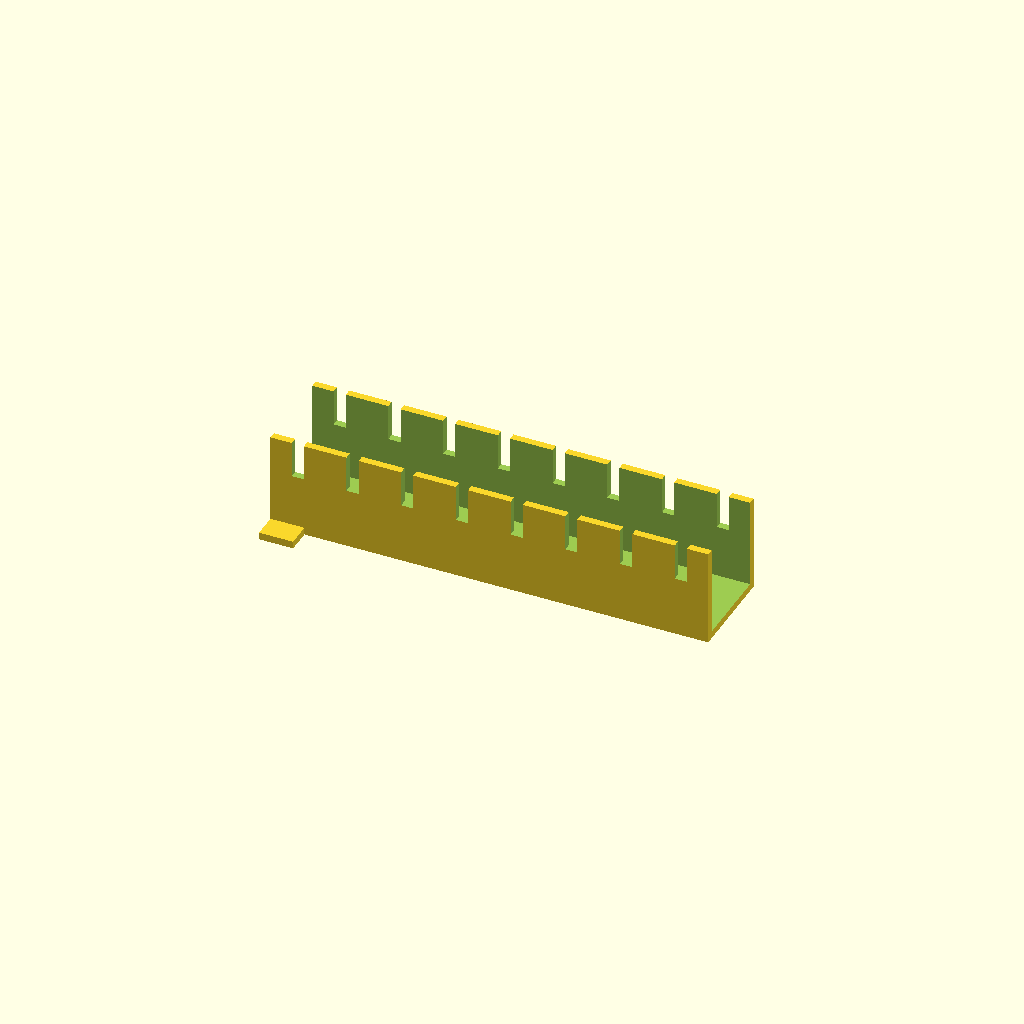
Cell 1 — every parameter at its default value.
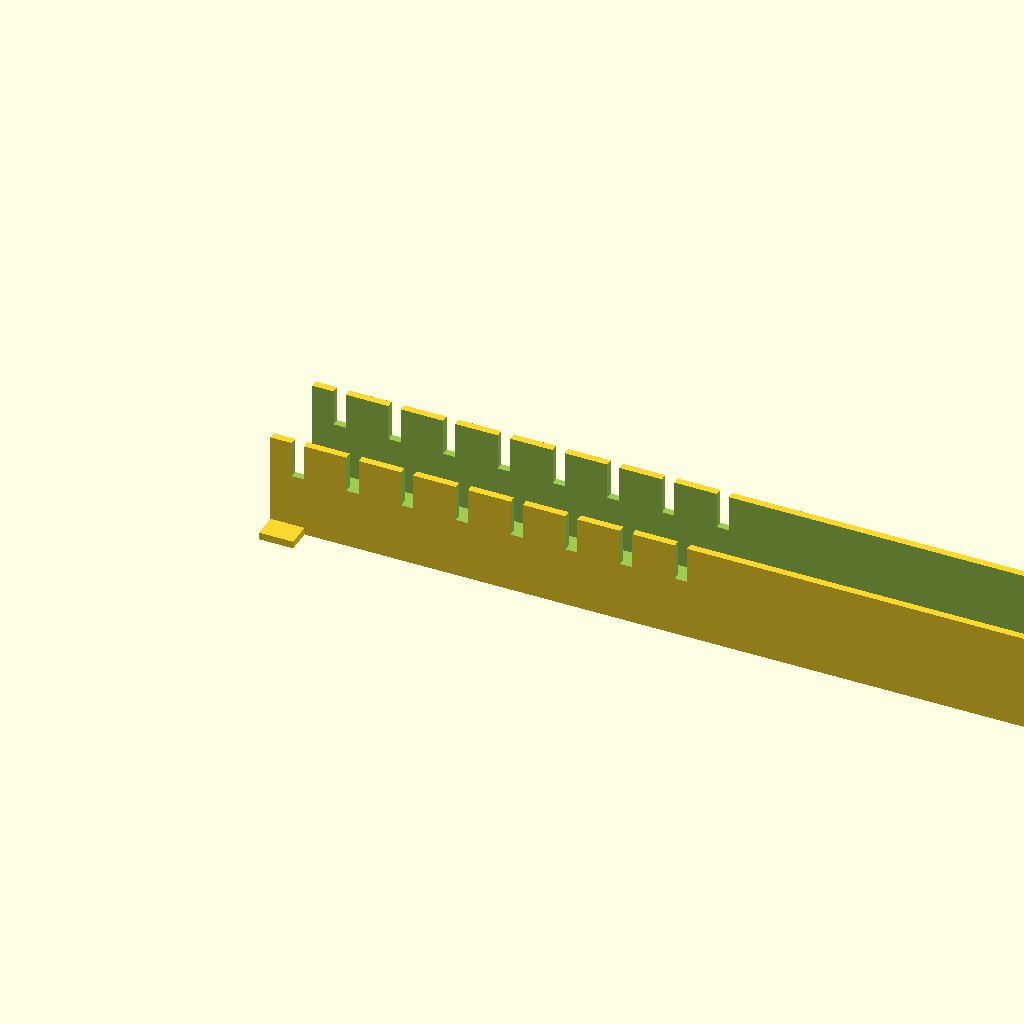
Cell 2 — duct_len set to 360, the other parameters unchanged.
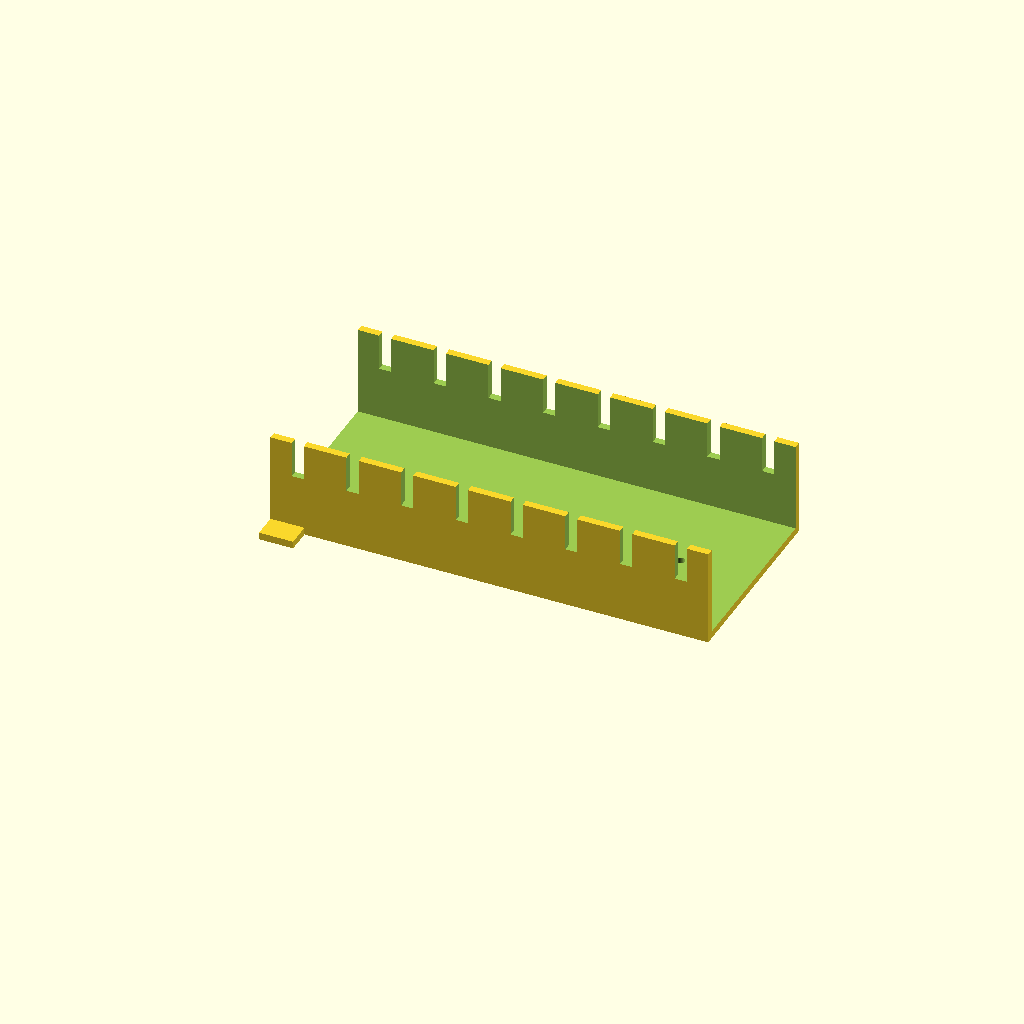
Cell 3: duct_w = 80 (everything else at default).
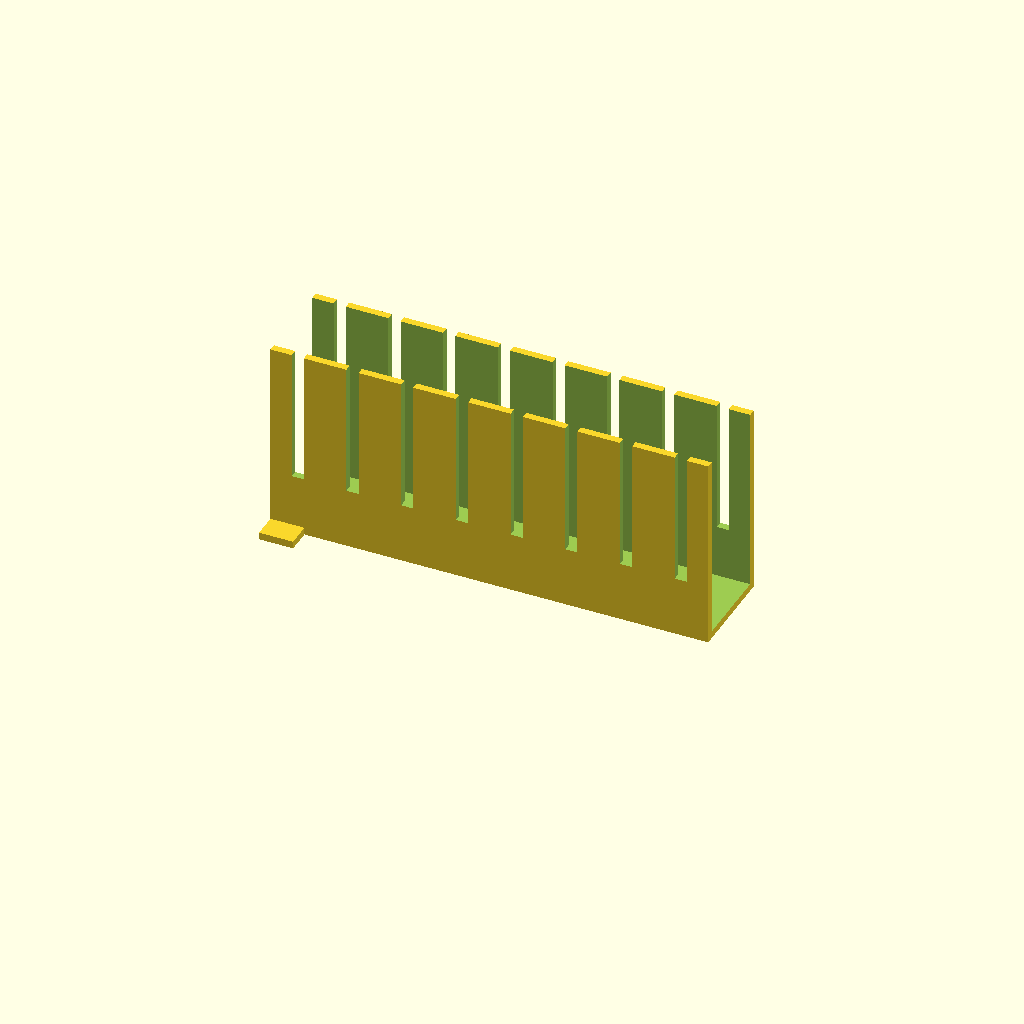
Cell 4: the same model with duct_h = 80.
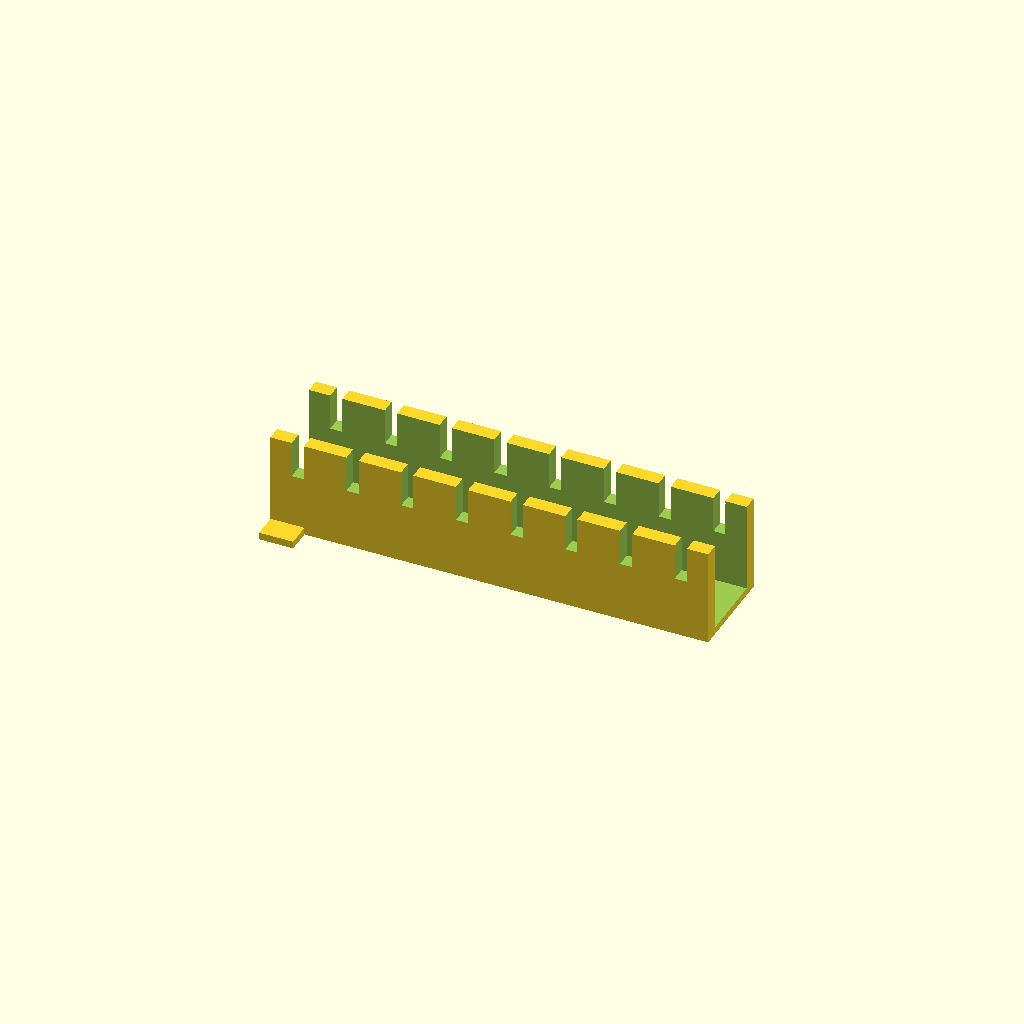
Cell 5: wall_t = 6 (everything else at default).
One fixed orthographic camera (rotation 55°, 0°, 25°; colour scheme Cornfield) for every cell.
The OpenSCAD source (optional_data/data/gen2/ducts/part_0049.scad):
$fn = 32;

// ----------------------------------------------------------------------
// Cable duct: 180 x 40 x 40 mm, 8 fingers
// ----------------------------------------------------------------------

// --- parameters (mm) ---
duct_len = 180;           // duct length, X
duct_w = 40;              // duct width, Y
duct_h = 40;              // duct height, Z
wall_t = 3;               // side wall thickness
floor_t = 3;              // floor thickness
slot_w = 5;               // finger slot width
slot_h = 22;              // finger slot height
fingers = 8;              // number of finger slots per side
pitch = 22.5;             // finger pitch
hole_d = 3.4;             // floor mounting hole
hole_n = 3;               // mounting holes in the floor
ear_w = 11;               // mounting ear width
ear_l = 14;               // mounting ear length

module shell() {
  difference() {
    cube([duct_len, duct_w, duct_h]);
    /* open top channel */
    translate([-wall_t - 1, wall_t, floor_t])
      cube([duct_len + 2 * wall_t + 2, duct_w - 2 * wall_t, duct_h + 1]);
  }
}

module ears() {
  translate([0, -ear_w + 1, 0]) cube([ear_l, ear_w, floor_t]);
  translate([0, duct_w - 1, 0]) cube([ear_l, ear_w, floor_t]);
}

difference() {
  union() {
    shell();
    ears();
  }
  /* finger slots cut through both side walls */
  for (i = [0 : fingers - 1]) translate([pitch / 2 + i * pitch - slot_w / 2, -1, floor_t + slot_h]) cube([slot_w, duct_w + 2, duct_h]);
  for (i = [0 : hole_n - 1]) translate([(duct_len / hole_n) * (i + 0.5), duct_w / 2, -1]) cylinder(h = floor_t + 2, d = hole_d);
}
Parameter table extracted from the source (name, type, default, range or options):
duct_len: number, default 180
duct_w: number, default 40
duct_h: number, default 40
wall_t: number, default 3
floor_t: number, default 3
slot_w: number, default 5
slot_h: number, default 22
fingers: number, default 8
pitch: number, default 22.5
hole_d: number, default 3.4
hole_n: number, default 3
ear_w: number, default 11
ear_l: number, default 14
